Image classification data set "AMDNet23 Dataset" (Melanie823/DeepLearning on GitHub). Class labels (2): amd, diabetes.

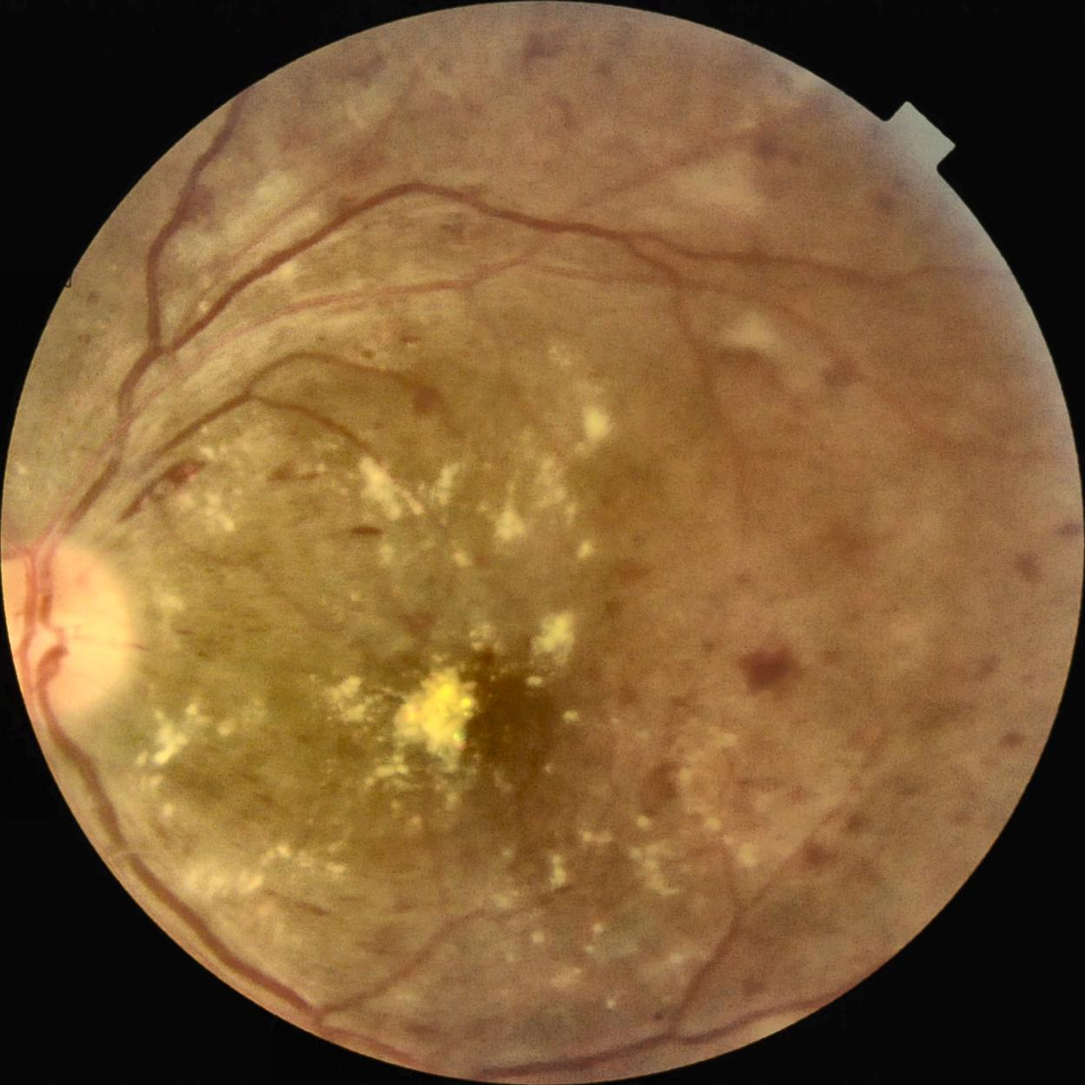
Label: diabetes

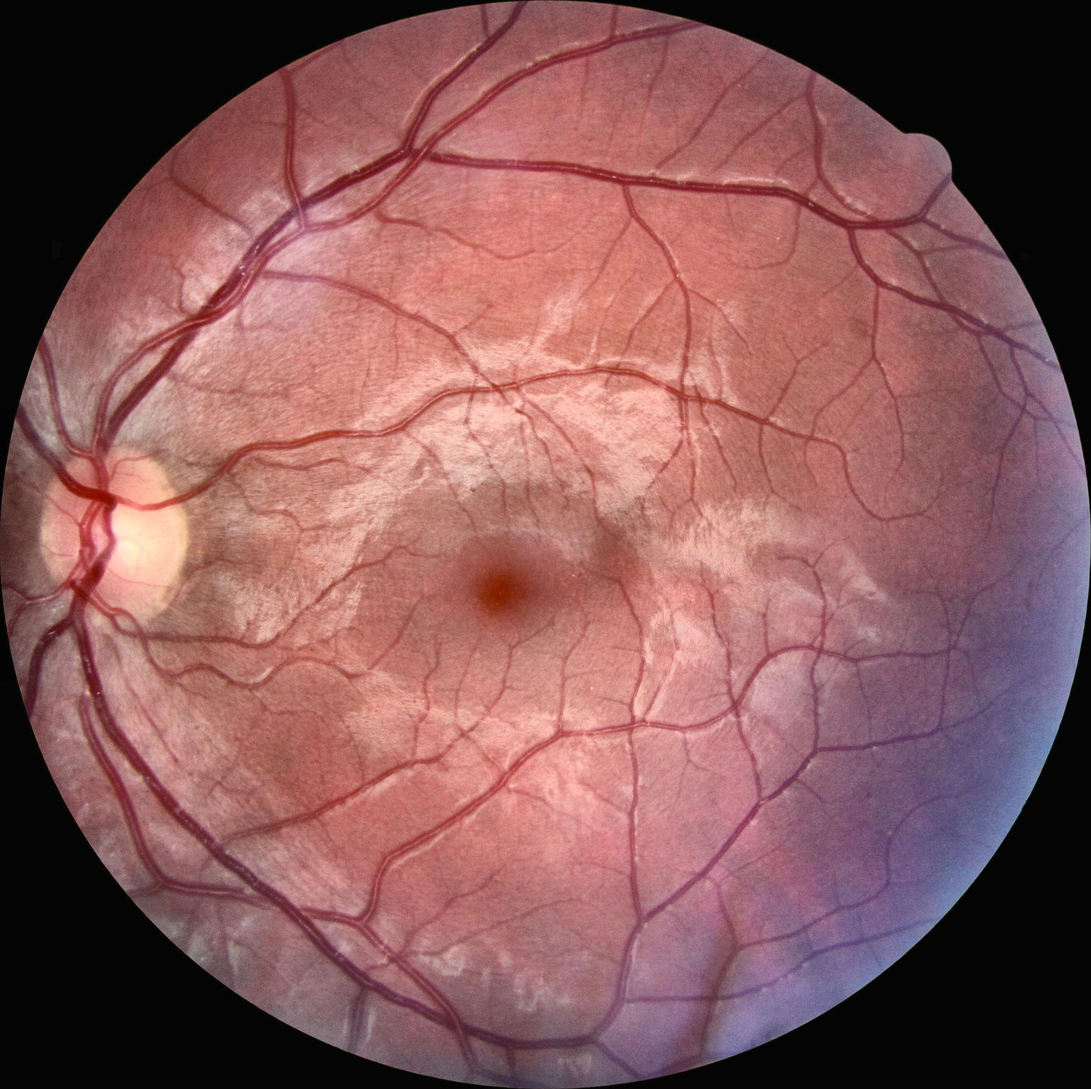
Label: diabetes

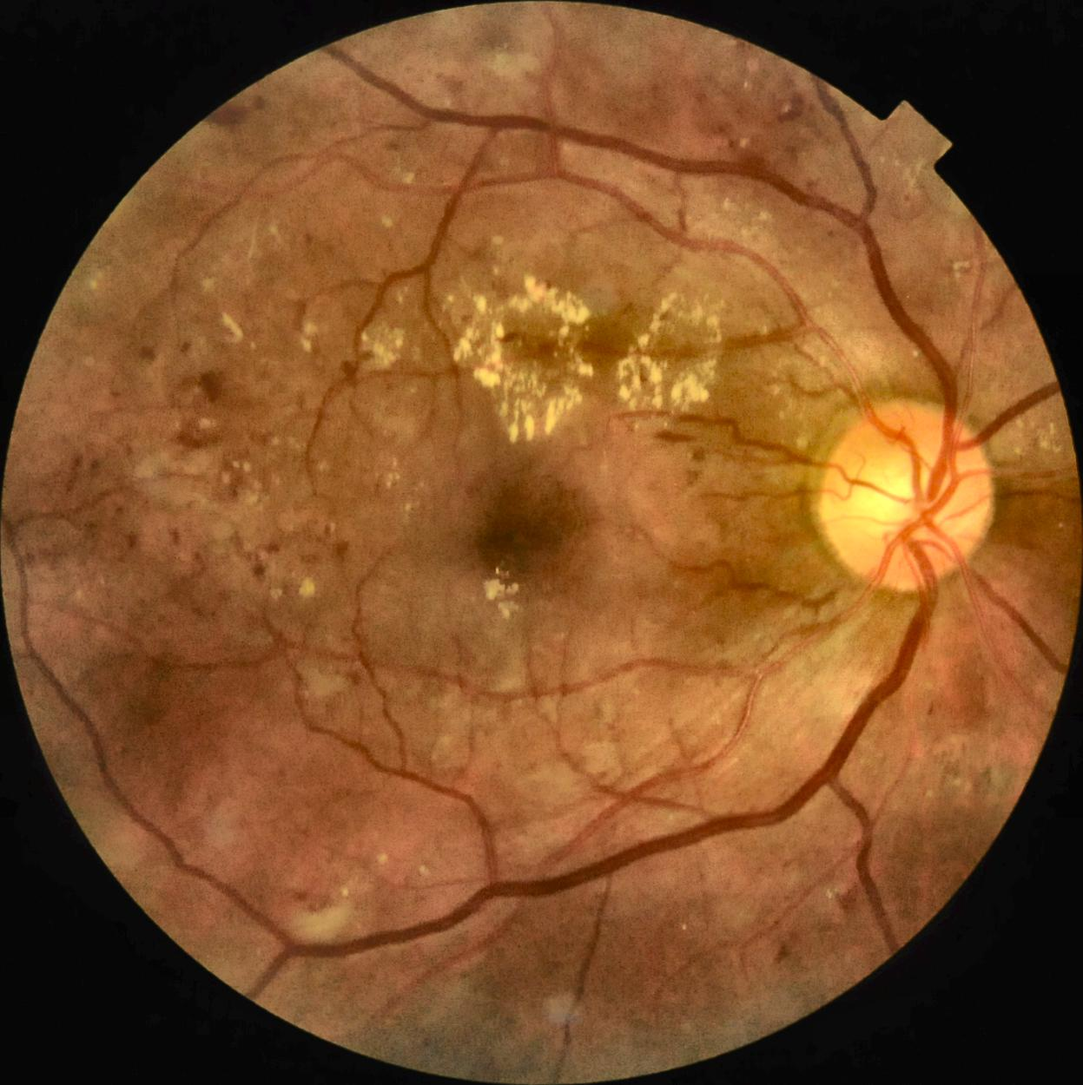
Label: diabetes

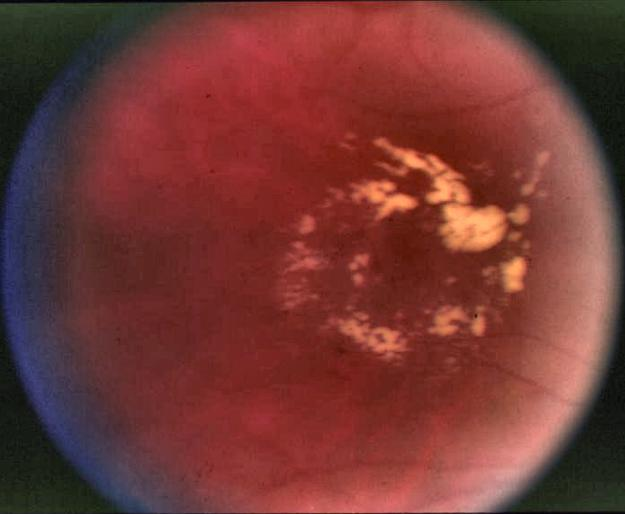
Label: amd

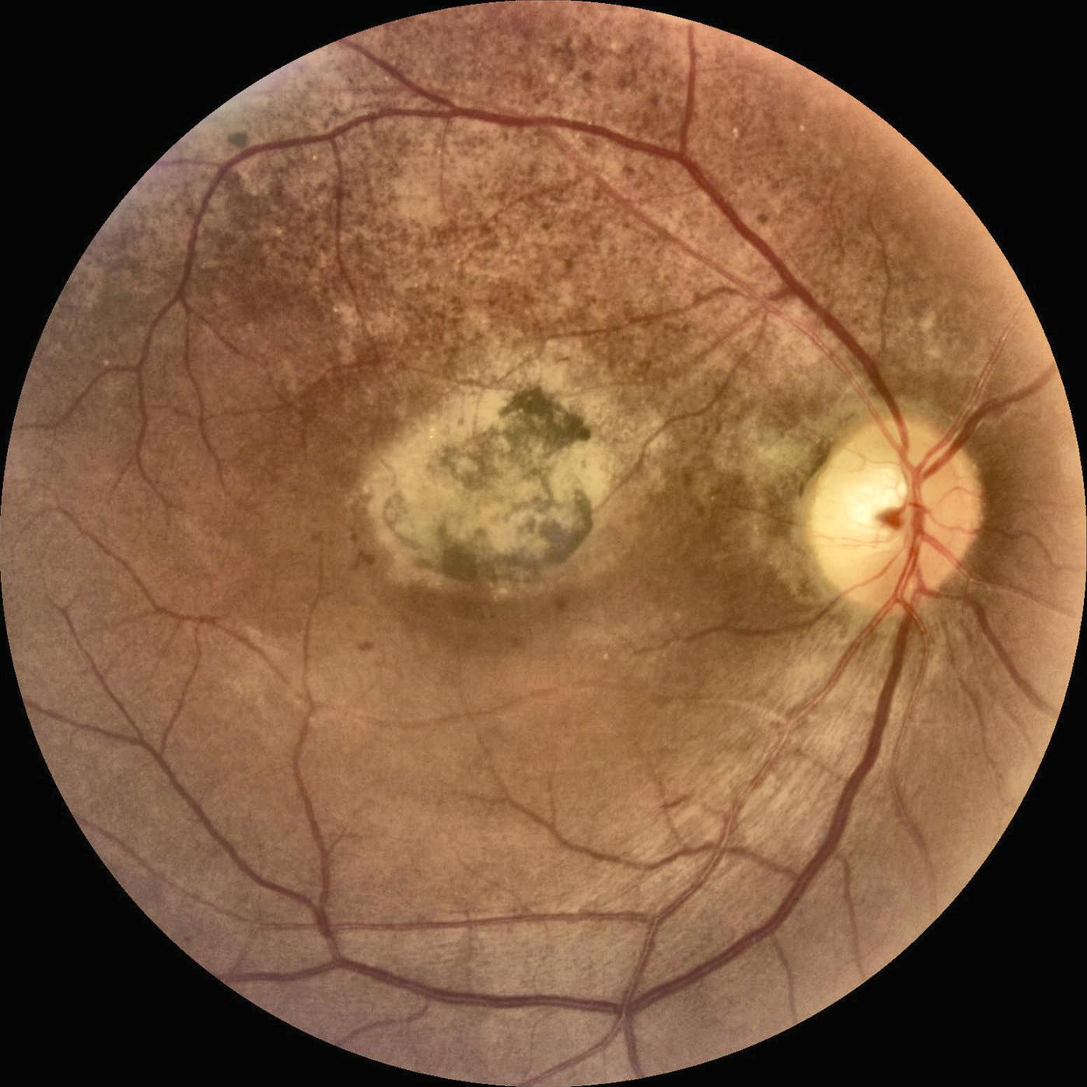
Label: amd

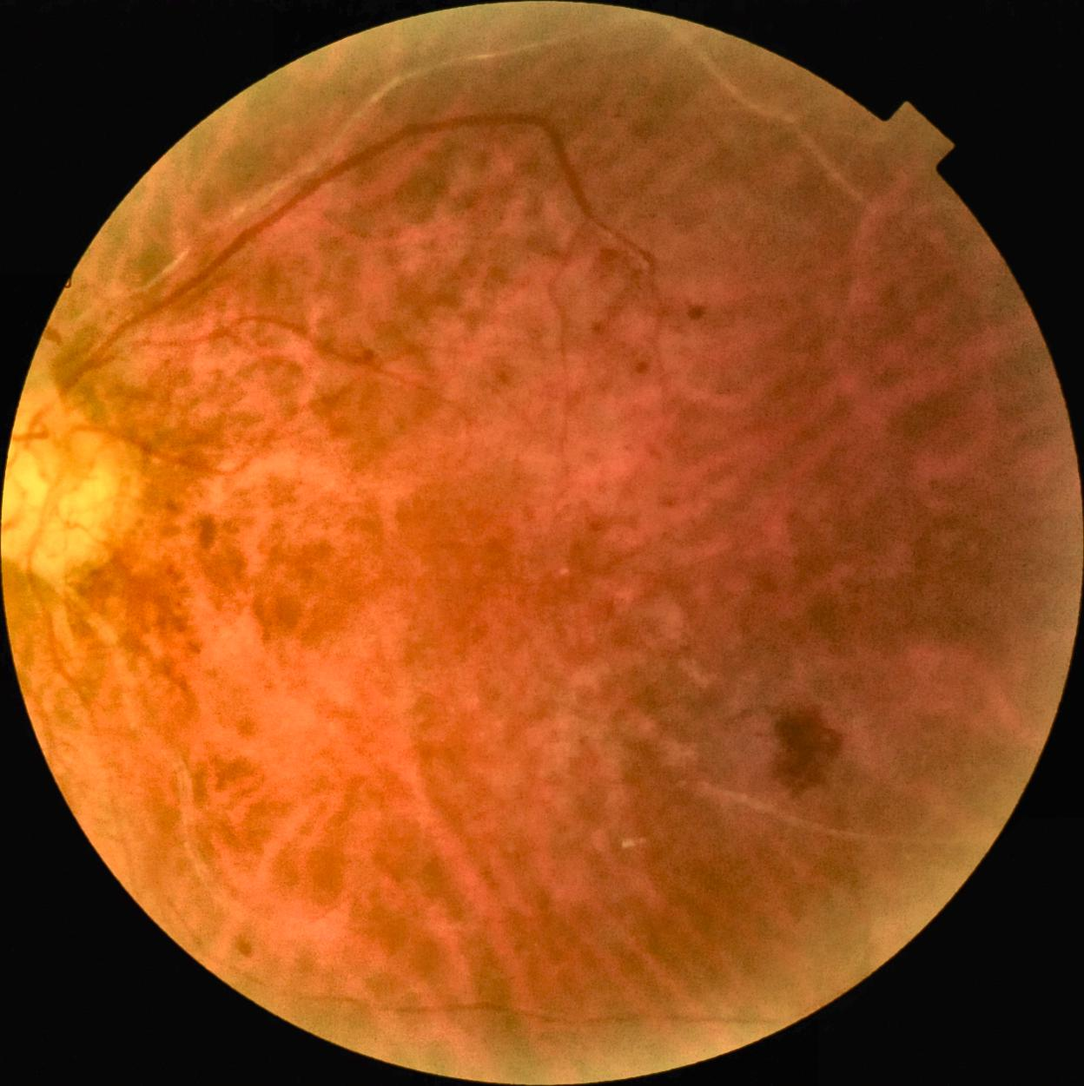
Label: amd
